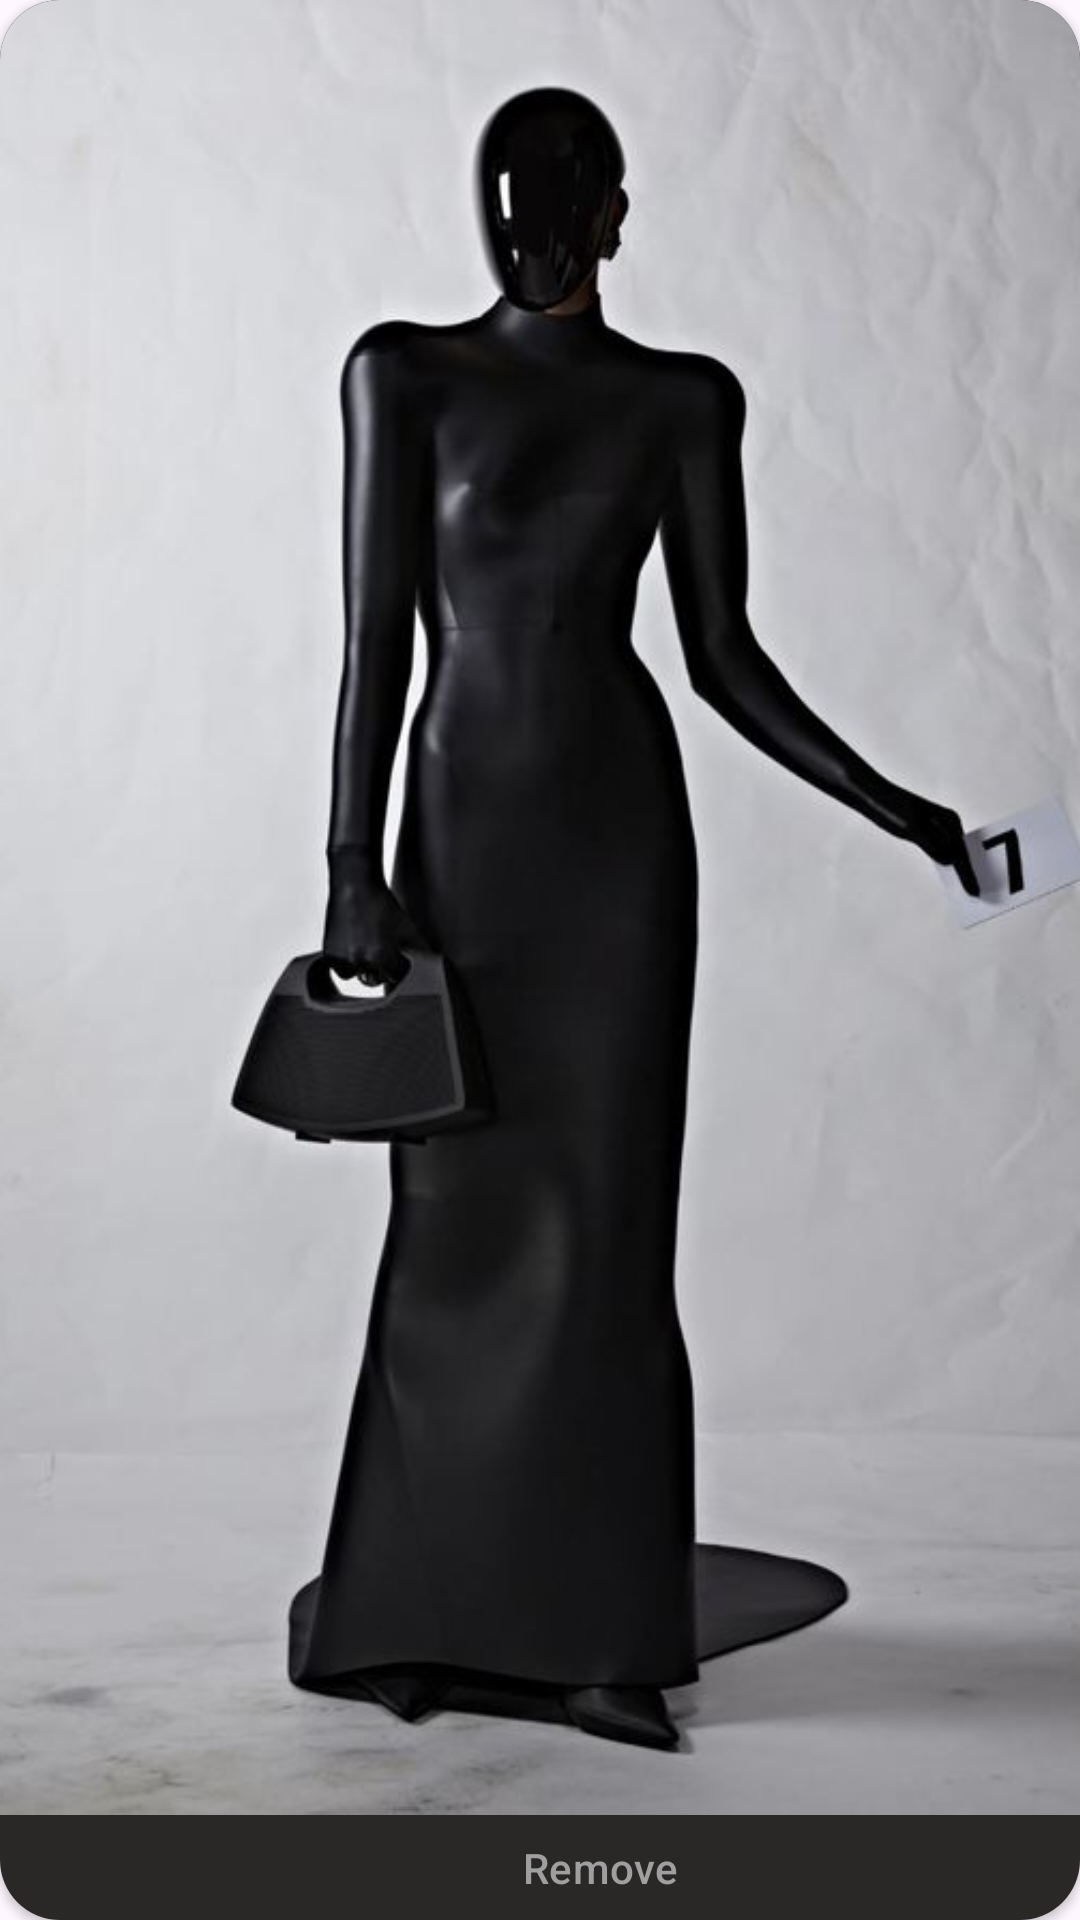

Layout XML and referenced resources for this Android screen:
<!-- AndroidManifest.xml: application theme Theme.FashionTriviaTest -->
<!-- res/layout/recyclerview_item.xml -->
<?xml version="1.0" encoding="utf-8"?>
<androidx.cardview.widget.CardView
    xmlns:android="http://schemas.android.com/apk/res/android"
    xmlns:tools="http://schemas.android.com/tools"
    xmlns:app="http://schemas.android.com/apk/res-auto"
    xmlns:card_view="http://schemas.android.com/apk/res-auto"
    android:layout_width="match_parent"
    android:layout_height="715dp"
    android:layout_marginTop="12dp"
    android:layout_marginLeft="16dp"
    android:layout_marginRight="16dp"
    android:layout_marginBottom="12dp"
    card_view:cardCornerRadius="20dp"
    android:background="@color/background">

    <androidx.constraintlayout.widget.ConstraintLayout
        android:layout_width="match_parent"
        android:layout_height="match_parent"
        android:background="@color/background">


        <ImageView
            android:id="@+id/imageView"
            android:layout_width="wrap_content"
            android:layout_height="605dp"
            android:scaleType="centerCrop"
            app:layout_constraintEnd_toEndOf="parent"
            app:layout_constraintHorizontal_bias="0.0"
            app:layout_constraintStart_toStartOf="parent"
            app:layout_constraintTop_toTopOf="parent"
            app:srcCompat="@drawable/balenciaga"
            android:contentDescription="@string/look_photo" />

        <TextView
            android:id="@+id/wardrobeText"
            android:layout_width="wrap_content"
            android:layout_height="wrap_content"
            android:fontFamily="@font/roboto_medium"
            android:lineSpacingMultiplier="1.25"
            android:paddingStart="20dp"
            android:paddingTop="24dp"
            android:paddingBottom="24dp"
            android:textColor="@color/white"
            android:textSize="16sp"
            android:paddingEnd="20dp"
            app:layout_constraintBottom_toBottomOf="parent"
            app:layout_constraintStart_toStartOf="parent"
            app:layout_constraintTop_toBottomOf="@+id/imageView"
            tools:text="brand: Versace\ncollection: Fall 2021" />


        <Button
            android:id="@+id/buttonRemove"
            style="?attr/materialButtonOutlinedStyle"
            android:layout_width="wrap_content"
            android:layout_height="wrap_content"
            android:text="@string/remove"
            android:textColor="#9F9F9F"
            app:layout_constraintBottom_toBottomOf="parent"
            app:layout_constraintEnd_toEndOf="parent"
            app:layout_constraintStart_toEndOf="@+id/wardrobeText"
            app:layout_constraintTop_toBottomOf="@+id/imageView"
            app:strokeColor="#9F9F9F" />

    </androidx.constraintlayout.widget.ConstraintLayout>

</androidx.cardview.widget.CardView>
<!-- resources referenced by this layout -->
<resources>
  <color name="background">#2A2727</color>
  <color name="white">#FFFFFFFF</color>
  <!-- drawable balenciaga: jpg bitmap (drawable, 30836 bytes) -->
  <string name="look_photo">Look photo</string>
  <string name="remove">Remove</string>
  <style name="Theme.FashionTriviaTest" parent="Base.Theme.FashionTriviaTest" />
  <style name="Base.Theme.FashionTriviaTest" parent="Theme.Material3.DayNight.NoActionBar">
          
          
      </style>
</resources>
